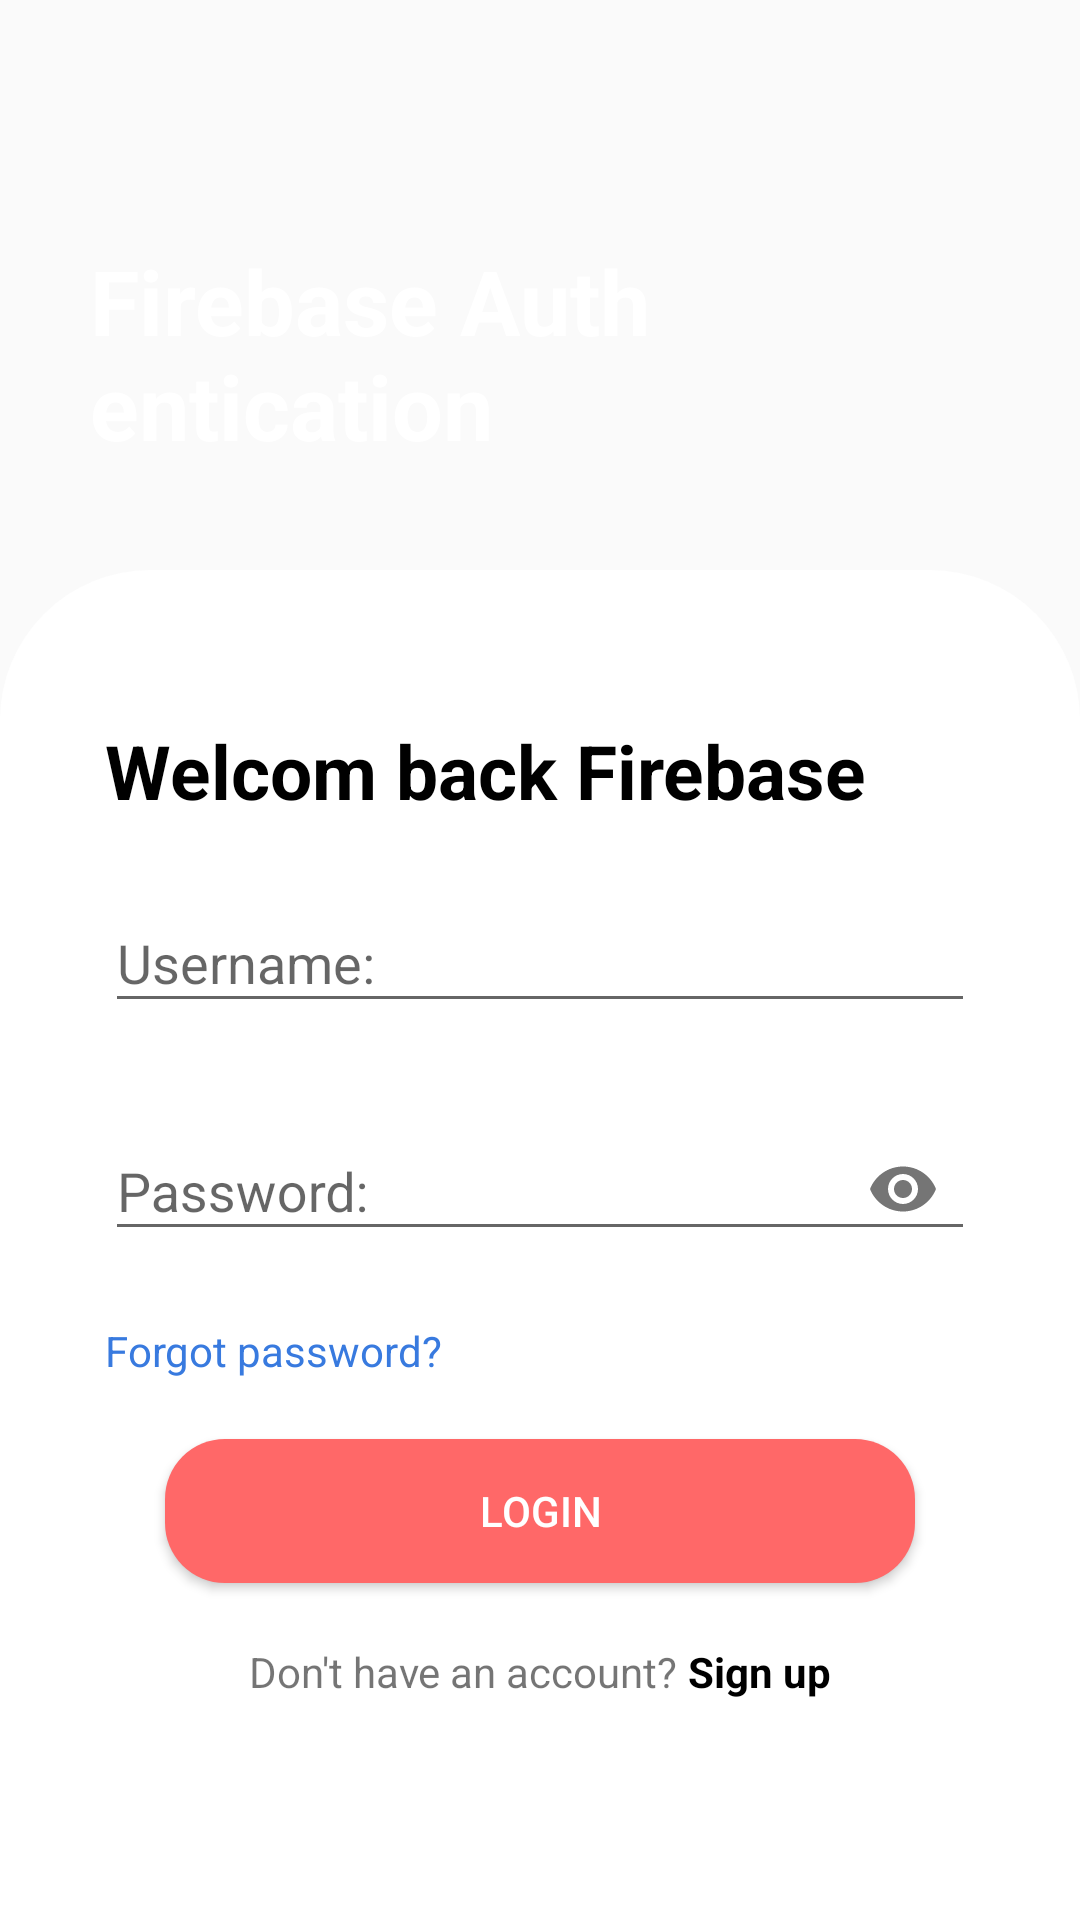

Layout XML and referenced resources for this Android screen:
<!-- AndroidManifest.xml: application theme Theme.DemoASM_AND103 -->
<!-- res/layout/activity_login.xml -->
<?xml version="1.0" encoding="utf-8"?>
<androidx.constraintlayout.widget.ConstraintLayout xmlns:android="http://schemas.android.com/apk/res/android"
    xmlns:app="http://schemas.android.com/apk/res-auto"
    xmlns:tools="http://schemas.android.com/tools"
    android:layout_width="match_parent"
    android:layout_height="match_parent"
    tools:context=".Login"
    android:orientation="vertical"

    android:background="@drawable/backgr"
    android:layout_gravity="end">
    <TextView
        app:layout_constraintTop_toTopOf="parent"
        app:layout_constraintStart_toStartOf="parent"
        android:layout_width="250dp"
        android:layout_height="wrap_content"
        android:text="Firebase Authentication"
        android:textColor="@color/white"
        android:textSize="30sp"
        android:textStyle="bold"
        android:padding="30dp"
        android:layout_marginTop="50dp"
        />
    <LinearLayout
        android:layout_width="match_parent"
        android:layout_height="450dp"
        android:orientation="vertical"
        app:layout_constraintBottom_toBottomOf="parent"
        android:background="@drawable/brgcard_login"
        android:padding="35dp">
        <TextView
            android:layout_width="wrap_content"
            android:layout_height="wrap_content"
            android:text="Welcom back Firebase"
            android:textSize="25sp"
            android:textStyle="bold"
            android:layout_marginVertical="15dp"
            android:textColor="@color/black"/>
        <com.google.android.material.textfield.TextInputLayout
            android:layout_width="match_parent"
            android:layout_height="wrap_content"
            app:errorEnabled="true"
            android:id="@+id/errUser"
            >
            <com.google.android.material.textfield.TextInputEditText
                android:layout_width="match_parent"
                android:layout_height="wrap_content"
                android:id="@+id/edtUsername"
                android:hint="Username: "/>
        </com.google.android.material.textfield.TextInputLayout>

        <com.google.android.material.textfield.TextInputLayout
            android:layout_width="match_parent"
            android:layout_height="wrap_content"
            app:errorEnabled="true"
            app:passwordToggleEnabled="true"
            android:id="@+id/errPass">
            <com.google.android.material.textfield.TextInputEditText
                android:layout_width="match_parent"
                android:layout_height="wrap_content"
                android:id="@+id/edtPassword"
                android:hint="Password: "
                android:inputType="textPassword"/>
        </com.google.android.material.textfield.TextInputLayout>

        <TextView
            android:layout_width="wrap_content"
            android:layout_height="wrap_content"
            android:text="Forgot password?"
            android:id="@+id/tvForgotPass"
            android:textColor="#387ADF"
            android:layout_marginBottom="20dp"/>
        <Button
            android:layout_width="250dp"
            android:layout_height="wrap_content"
            android:text="Login"
            android:id="@+id/btnLogin"
            android:background="@drawable/btg_btn"
            android:textColor="@color/white"
            android:layout_gravity="center_horizontal"
            android:layout_marginBottom="20dp"/>
        <LinearLayout
            android:layout_width="wrap_content"
            android:layout_height="wrap_content"
            android:orientation="horizontal"
            android:layout_gravity="center">
            <TextView
                android:layout_width="wrap_content"
                android:layout_height="wrap_content"
                android:text="Don't have an account?"
                android:layout_gravity="center_horizontal"/>
            <TextView
                android:layout_width="wrap_content"
                android:layout_height="wrap_content"
                android:text=" Sign up"
                android:textColor="@color/black"
                android:id="@+id/btnSignup"
                android:textStyle="bold"

                android:layout_gravity="center_horizontal"/>
        </LinearLayout>



    </LinearLayout>

</androidx.constraintlayout.widget.ConstraintLayout>
<!-- resources referenced by this layout -->
<resources>
  <!-- drawable brgcard_login (drawable) -->
  <?xml version="1.0" encoding="utf-8"?>
  <shape xmlns:android="http://schemas.android.com/apk/res/android">
  
      <solid android:color="@color/white"/>
      <corners
          android:topLeftRadius="50dp"
          android:topRightRadius="50dp"
          />
  </shape>
  <!-- drawable btg_btn (drawable) -->
  <?xml version="1.0" encoding="utf-8"?>
  <shape xmlns:android="http://schemas.android.com/apk/res/android">
  
      <solid android:color="#FF6868"
          />
  
      <corners
          android:radius="20dp"
          />
  </shape>
  <style name="Theme.DemoASM_AND103" parent="Base.Theme.DemoASM_AND103" />
  <style name="Base.Theme.DemoASM_AND103" parent="Theme.AppCompat.DayNight.NoActionBar">
          
          
      </style>
  <!-- not gathered from this repository: default colours our renderer supplied (Android Studio template values) -->
  <color name="black">#FF000000</color>
  <color name="white">#FFFFFFFF</color>
</resources>
